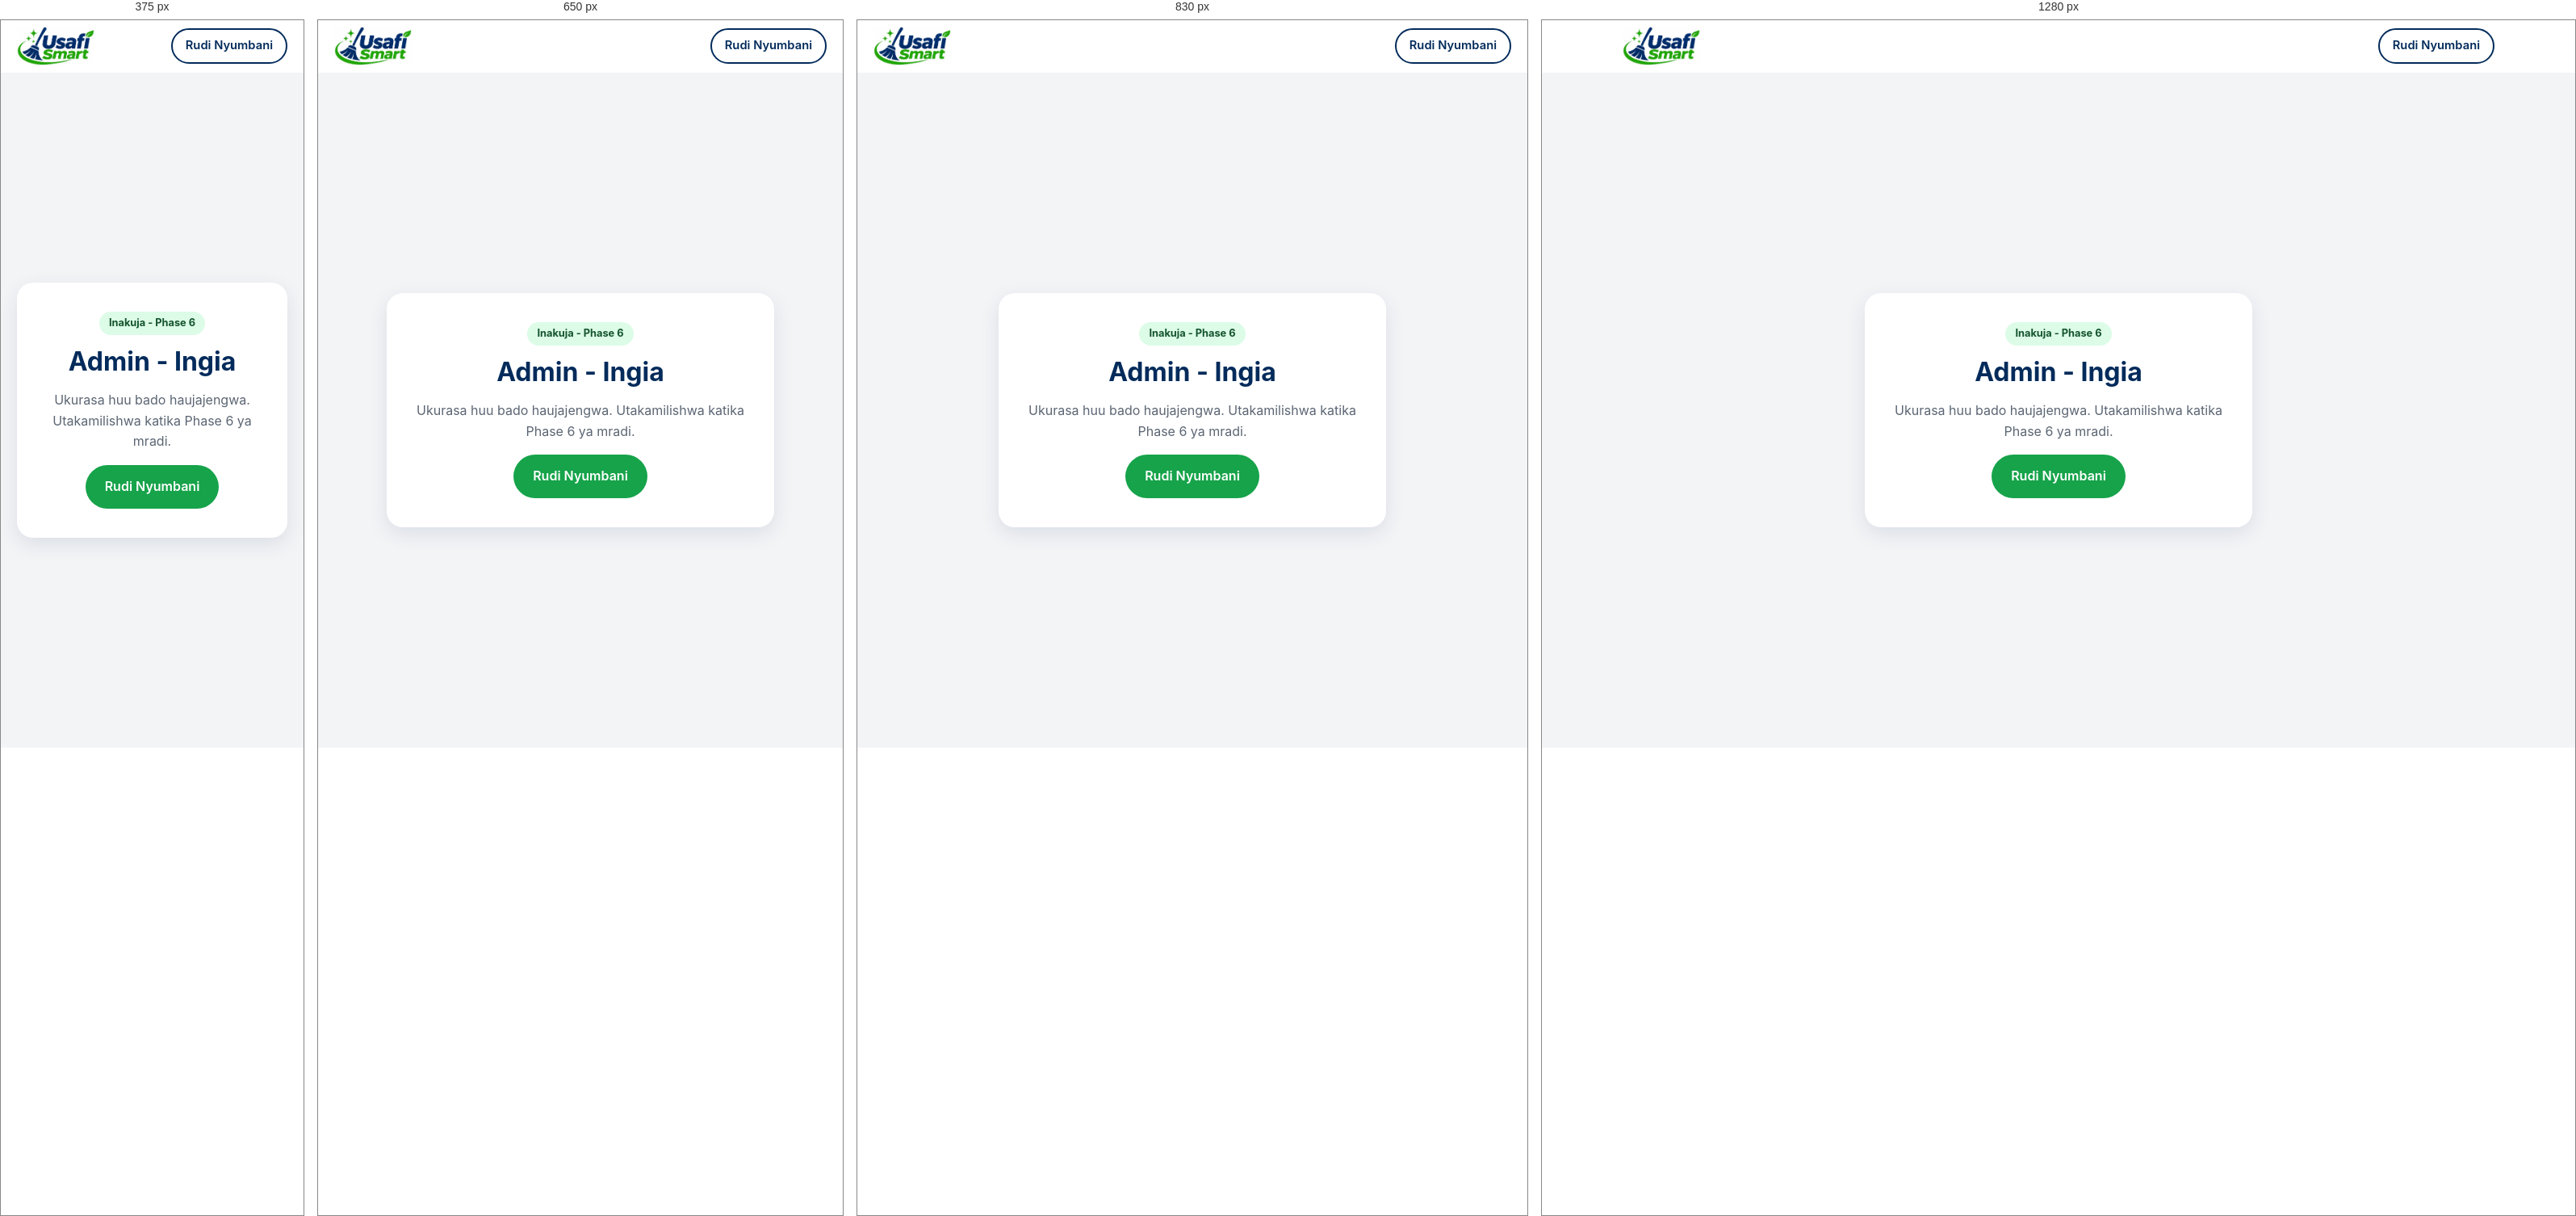
Rendered at 375 px, 650 px, 830 px and 1280 px, left to right.

<!-- file: index.html -->
<!DOCTYPE html>
<html lang="sw">
<head>
  <meta charset="UTF-8">
  <meta name="viewport" content="width=device-width, initial-scale=1, viewport-fit=cover">
  <title>Admin - Ingia | USAFI SMART</title>
  <meta name="robots" content="noindex">
  <meta name="theme-color" content="#022B5B">
  <link rel="icon" type="image/png" href="../assets/images/favicon.png">
  <link rel="stylesheet" href="../shared/styles.css">
</head>
<body>
  <header class="site-header">
    <div class="container nav">
      <a class="brand" href="../index.html" aria-label="USAFI SMART - Nyumbani">
        <img class="brand__logo" src="../assets/images/logo.png" alt="USAFI SMART" width="96" height="48">
      </a>
      <a class="btn btn--outline btn--sm" href="../index.html">Rudi Nyumbani</a>
    </div>
  </header>

  <main class="placeholder">
    <div class="placeholder__box">
      <span class="placeholder__badge">Inakuja - Phase 6</span>
      <h1>Admin - Ingia</h1>
      <p>Ukurasa huu bado haujajengwa. Utakamilishwa katika Phase 6 ya mradi.</p>
      <a class="btn btn--primary" href="../index.html">Rudi Nyumbani</a>
    </div>
  </main>
</body>
</html>


/* @media block from styles.css */
@media (min-width: 900px) {
  .nav__toggle { display: none; }
  .nav__menu {
    position: static;
    display: flex;
    flex-direction: row;
    align-items: center;
    gap: 28px;
    padding: 0;
    background: none;
    border: 0;
    box-shadow: none;
  }
  .nav__links { flex-direction: row; gap: 24px; }
  .nav__links a { padding: 6px 0; border: 0; }
  .nav__actions { flex-direction: row; margin: 0; }
}

/* @media block from styles.css */
@media (min-width: 900px) {
  .hero { padding: 88px 0; }
  .hero__inner { grid-template-columns: 1.2fr 0.8fr; gap: 56px; }
  .hero h1 { font-size: 3rem; }
}

/* @media block from styles.css */
@media (min-width: 560px) { .grid--services { grid-template-columns: repeat(2, 1fr); } }

/* @media block from styles.css */
@media (min-width: 900px) {
  .grid--services { grid-template-columns: repeat(3, 1fr); }
  .grid--2 { grid-template-columns: repeat(2, 1fr); }
}

/* @media block from styles.css */
@media (min-width: 760px) { .steps { grid-template-columns: repeat(3, 1fr); } }

/* @media block from styles.css */
@media (min-width: 760px) { .footer__grid { grid-template-columns: 1.4fr 1fr 1fr; } }

/* @media block from styles.css */
@media (min-width: 600px) { .form__row { grid-template-columns: 1fr 1fr; } }

/* @media block from styles.css */
@media (min-width: 700px) { .dash__grid { grid-template-columns: 1fr 1fr; } }

/* @media block from styles.css */
@media (max-width: 480px) {
  .nav:has(> span) .brand__name { display: none; }
}